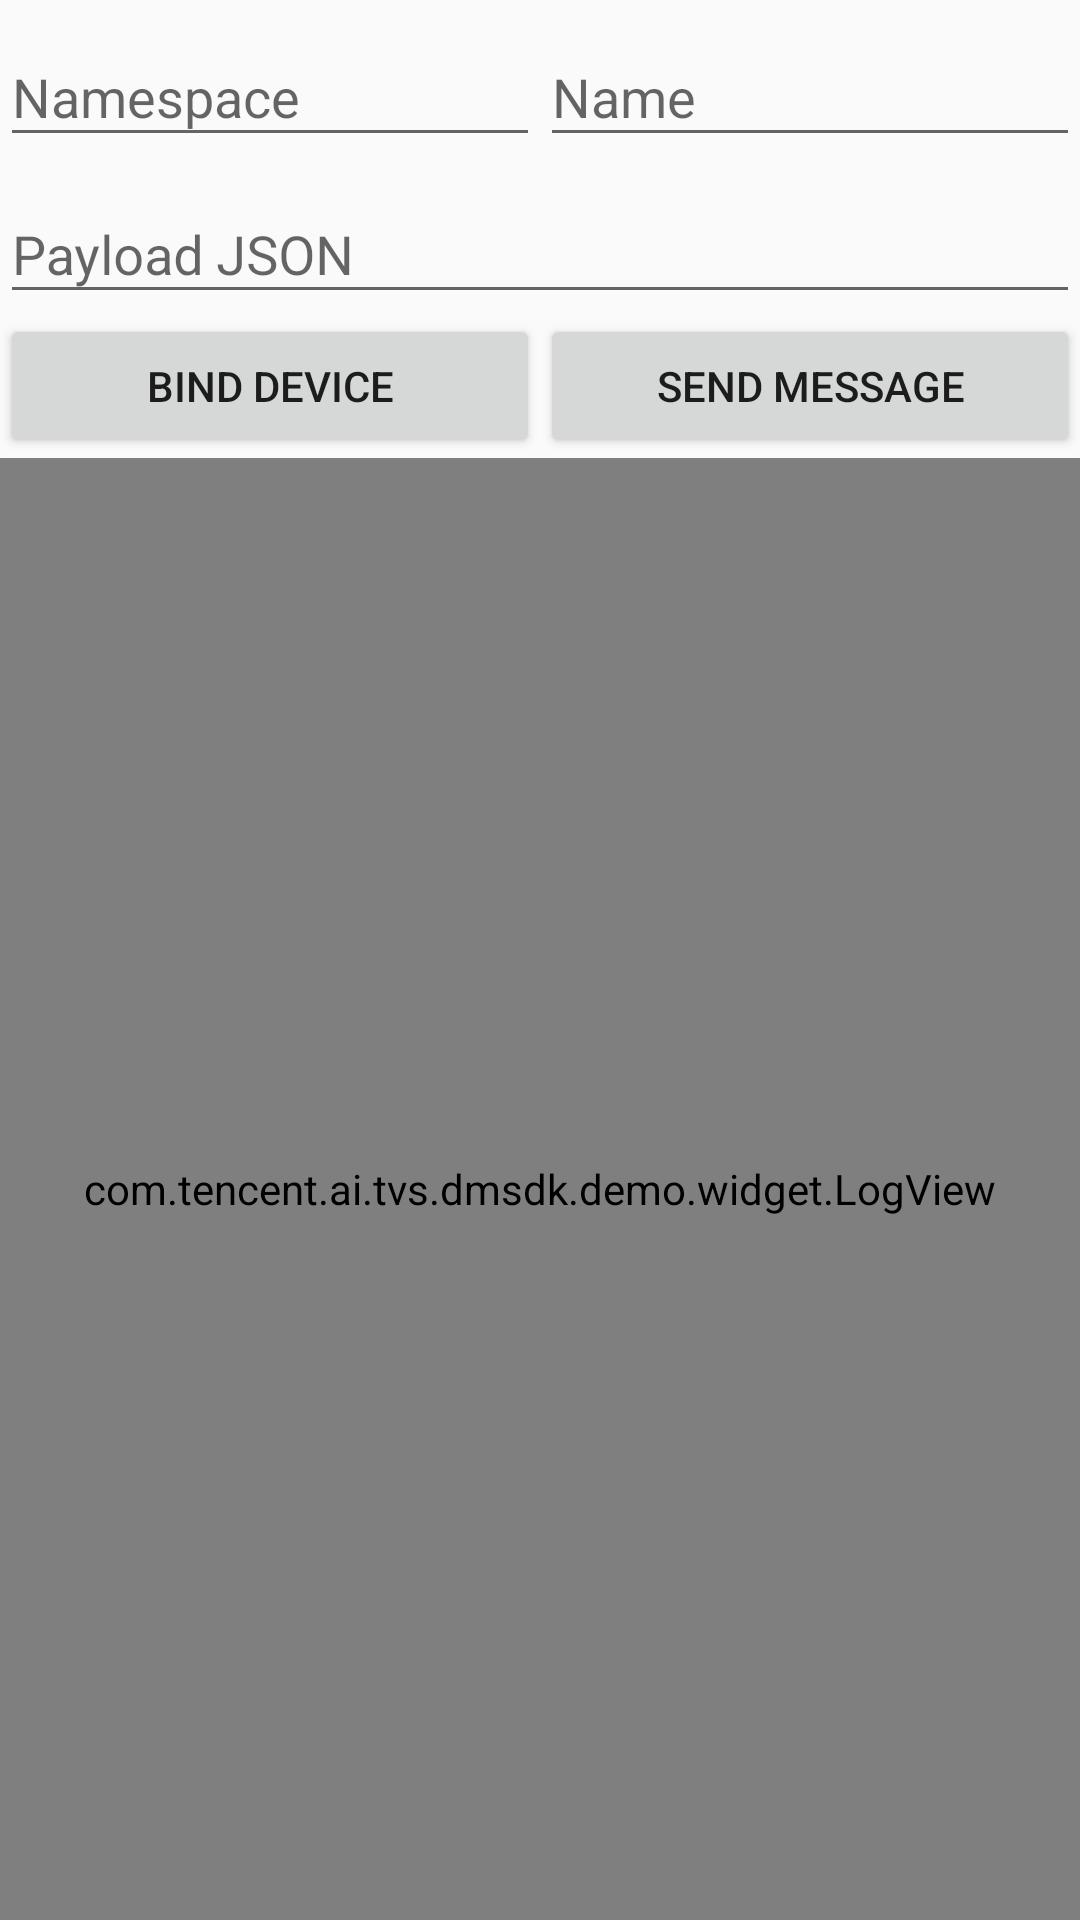

Reconstruct the res/layout file that produces this screen, plus the resources it refers to.
<!-- AndroidManifest.xml: application theme AppTheme -->
<!-- res/layout/activity_device_control.xml -->
<?xml version="1.0" encoding="utf-8"?>
<android.support.constraint.ConstraintLayout xmlns:android="http://schemas.android.com/apk/res/android"
    xmlns:app="http://schemas.android.com/apk/res-auto"
    xmlns:tools="http://schemas.android.com/tools"
    android:layout_width="match_parent"
    android:layout_height="match_parent"
    tools:context="com.tencent.ai.tvs.dmsdk.demo.tskm.DeviceControlActivity">

    <android.support.design.widget.TextInputLayout
        android:id="@+id/namespaceLayout"
        android:layout_width="0dp"
        android:layout_height="wrap_content"
        app:layout_constraintTop_toTopOf="parent"
        app:layout_constraintStart_toStartOf="parent"
        app:layout_constraintEnd_toStartOf="@id/nameLayout">

        <android.support.design.widget.TextInputEditText
            android:id="@+id/namespaceEditText"
            android:layout_width="match_parent"
            android:layout_height="wrap_content"
            android:hint="Namespace" />

    </android.support.design.widget.TextInputLayout>

    <android.support.design.widget.TextInputLayout
        android:id="@+id/nameLayout"
        android:layout_width="0dp"
        android:layout_height="wrap_content"
        app:layout_constraintTop_toTopOf="parent"
        app:layout_constraintStart_toEndOf="@id/namespaceLayout"
        app:layout_constraintEnd_toEndOf="parent">

        <android.support.design.widget.TextInputEditText
            android:id="@+id/nameEditText"
            android:layout_width="match_parent"
            android:layout_height="wrap_content"
            android:hint="Name" />

    </android.support.design.widget.TextInputLayout>

    <android.support.design.widget.TextInputLayout
        android:id="@+id/blobInfoLayout"
        android:layout_width="0dp"
        android:layout_height="wrap_content"
        app:layout_constraintTop_toBottomOf="@id/namespaceLayout"
        app:layout_constraintStart_toStartOf="parent"
        app:layout_constraintEnd_toEndOf="parent">

        <android.support.design.widget.TextInputEditText
            android:id="@+id/blobInfoEditText"
            android:layout_width="match_parent"
            android:layout_height="wrap_content"
            android:maxLines="5"
            android:hint="Payload JSON" />

    </android.support.design.widget.TextInputLayout>

    <Button
        android:id="@+id/bindDeviceButton"
        android:layout_width="0dp"
        android:layout_height="wrap_content"
        android:text="Bind device"
        app:layout_constraintStart_toStartOf="parent"
        app:layout_constraintEnd_toStartOf="@id/sendMessageButton"
        app:layout_constraintTop_toBottomOf="@id/blobInfoLayout" />

    <Button
        android:id="@+id/sendMessageButton"
        android:layout_width="0dp"
        android:layout_height="wrap_content"
        android:text="Send message"
        app:layout_constraintStart_toEndOf="@id/bindDeviceButton"
        app:layout_constraintEnd_toEndOf="parent"
        app:layout_constraintTop_toBottomOf="@id/blobInfoLayout" />

    <com.tencent.ai.tvs.dmsdk.demo.widget.LogView
        android:id="@+id/logView"
        android:layout_width="0dp"
        android:layout_height="0dp"
        app:layout_constraintTop_toBottomOf="@id/bindDeviceButton"
        app:layout_constraintBottom_toBottomOf="parent"
        app:layout_constraintStart_toStartOf="parent"
        app:layout_constraintEnd_toEndOf="parent" />

</android.support.constraint.ConstraintLayout>
<!-- resources referenced by this layout -->
<resources>
  <style name="AppTheme" parent="Theme.AppCompat.Light.DarkActionBar">
          
          <item name="colorPrimary">@color/colorPrimary</item>
          <item name="colorPrimaryDark">@color/colorPrimaryDark</item>
          <item name="colorAccent">@color/colorAccent</item>
      </style>
  <!-- not gathered from this repository: default colours our renderer supplied (Android Studio template values) -->
  <color name="colorPrimary">#FF6200EE</color>
  <color name="colorPrimaryDark">#FF3700B3</color>
  <color name="colorAccent">#FF03DAC5</color>
</resources>
